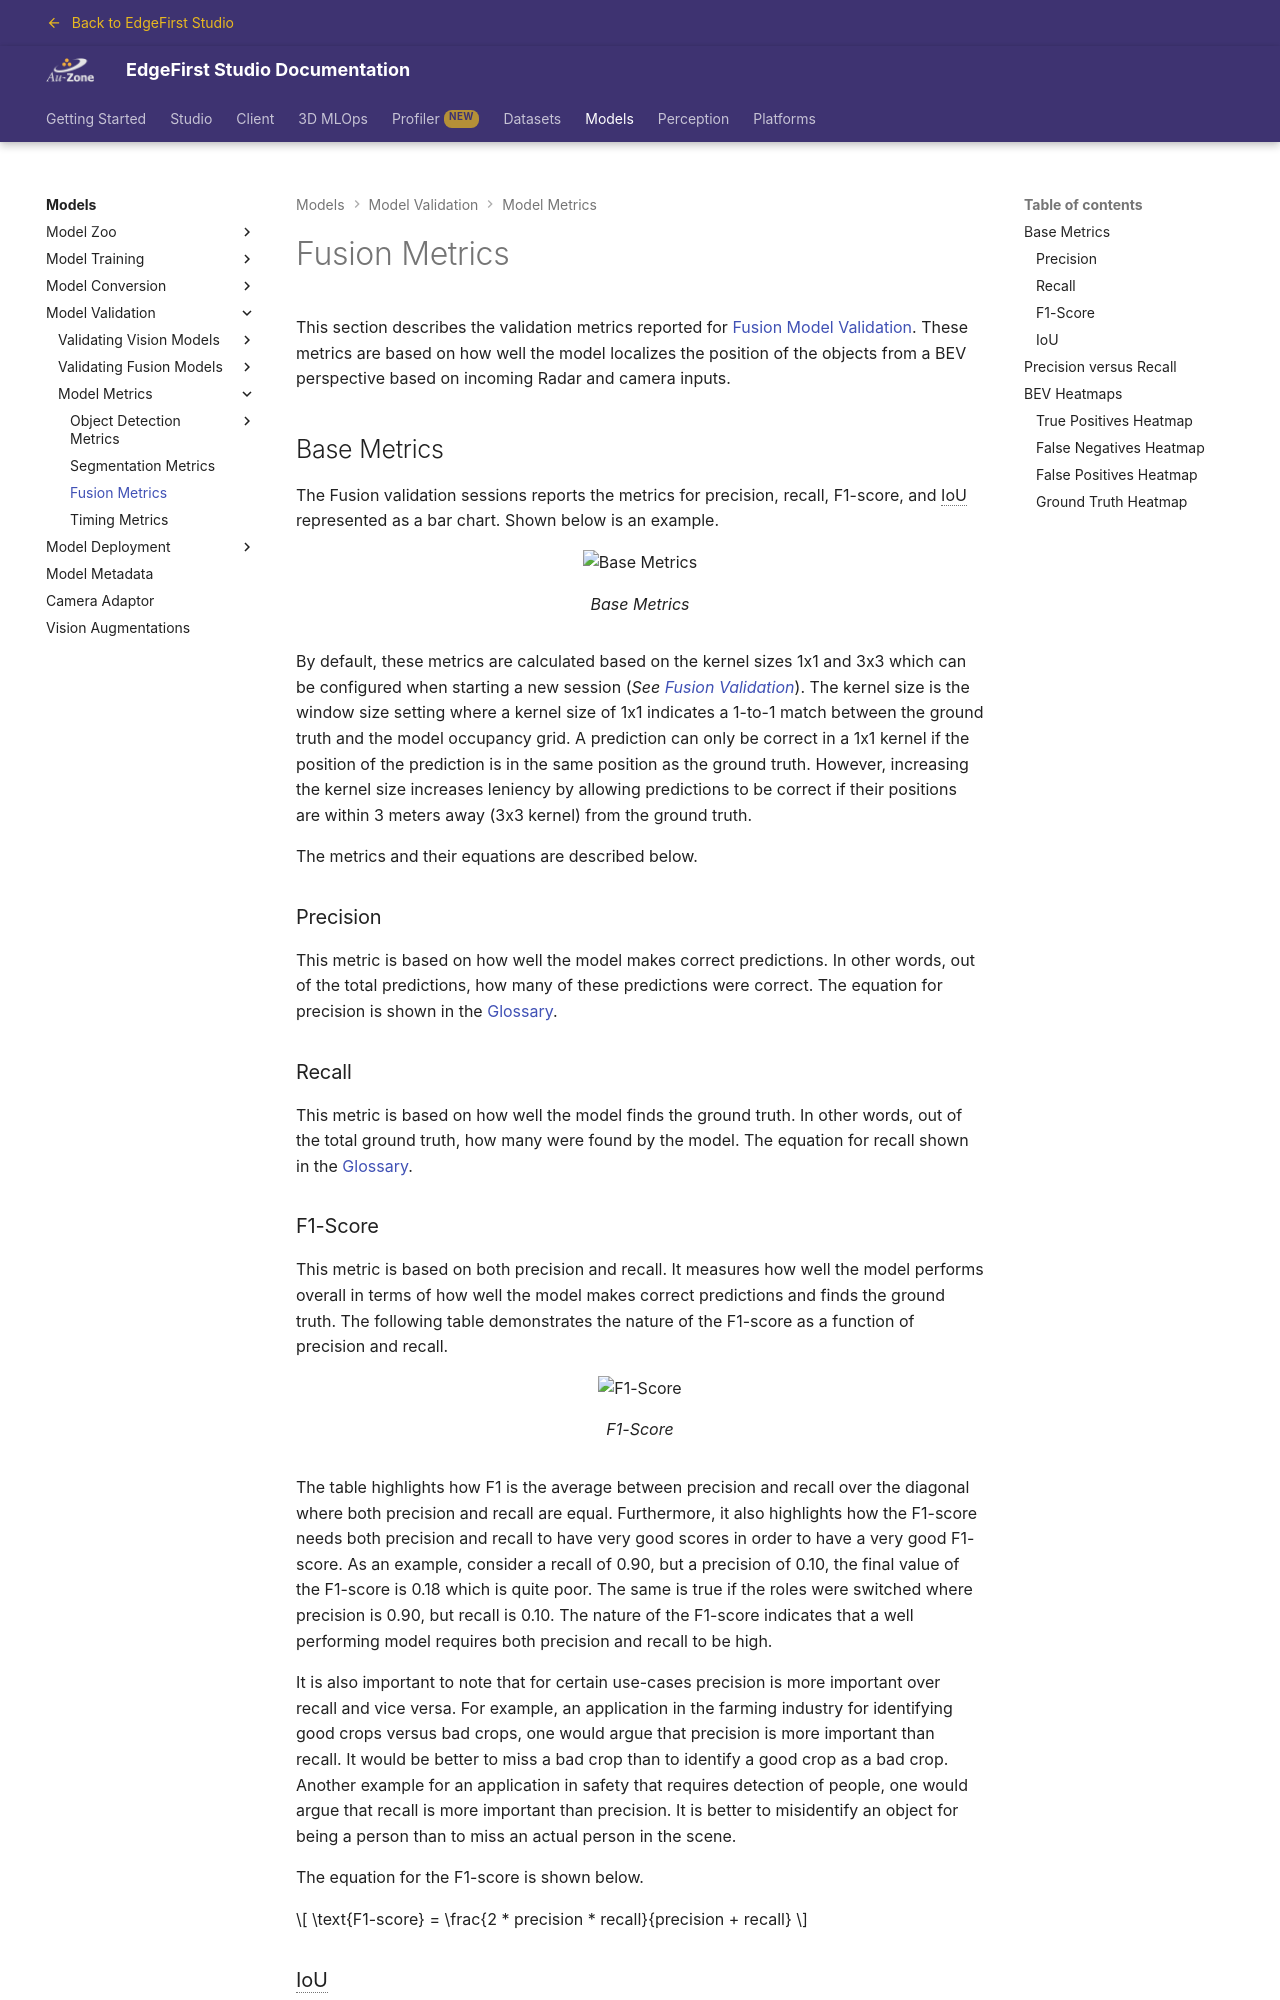

repository: EdgeFirstAI/documentation · page: stage/models/validation/metrics/fusion/index.html · generator: mkdocs

# Fusion Metrics

This section describes the validation metrics reported for [Fusion Model Validation](../fusion/managed.md).  These metrics are based on how well the model localizes the position of the objects from a BEV perspective based on incoming Radar and camera inputs.

## Base Metrics

The Fusion validation sessions reports the metrics for precision, recall, F1-score, and IoU represented as a bar chart.  Shown below is an example.  

{{ figure("../../assets/metrics/fusion-base-metrics.jpg", "Base Metrics") }}

By default, these metrics are calculated based on the kernel sizes 1x1 and 3x3 which can be configured when starting a new session (*See [Fusion Validation](../fusion/managed.md#create-validation-session)*).  The kernel size is the window size setting where a kernel size of 1x1 indicates a 1-to-1 match between the ground truth and the model occupancy grid.  A prediction can only be correct in a 1x1 kernel if the position of the prediction is in the same position as the ground truth.  However, increasing the kernel size increases leniency by allowing predictions to be correct if their positions are within 3 meters away (3x3 kernel) from the ground truth.  

The metrics and their equations are described below.

### Precision

This metric is based on how well the model makes correct predictions.  In other words, out of the total predictions, how many of these predictions were correct.  The equation for precision is shown in the [Glossary](index.md#glossary).

### Recall

This metric is based on how well the model finds the ground truth.  In other words, out of the total ground truth, how many were found by the model.  The equation for recall shown in the [Glossary](index.md#glossary).

### F1-Score

This metric is based on both precision and recall.  It measures how well the model performs overall in terms of how well the model makes correct predictions and finds the ground truth.  The following table demonstrates the nature of the F1-score as a function of precision and recall.

{{ figure("../../assets/metrics/F1-table.jpg", "F1-Score") }}

The table highlights how F1 is the average between precision and recall over the diagonal where both precision and recall are equal.  Furthermore, it also highlights how the F1-score needs both precision and recall to have very good scores in order to have a very good F1-score.  As an example, consider a recall of 0.90, but a precision of 0.10, the final value of the F1-score is 0.18 which is quite poor.  The same is true if the roles were switched where precision is 0.90, but recall is 0.10.  The nature of the F1-score indicates that a well performing model requires both precision and recall to be high.  

It is also important to note that for certain use-cases precision is more important over recall and vice versa.  For example, an application in the farming industry for identifying good crops versus bad crops, one would argue that precision is more important than recall.  It would be better to miss a bad crop than to identify a good crop as a bad crop.  Another example for an application in safety that requires detection of people, one would argue that recall is more important than precision.  It is better to misidentify an object for being a person than to miss an actual person in the scene.

The equation for the F1-score is shown below.

$$
\text{F1-score} = \frac{2 * precision * recall}{precision + recall}
$$
